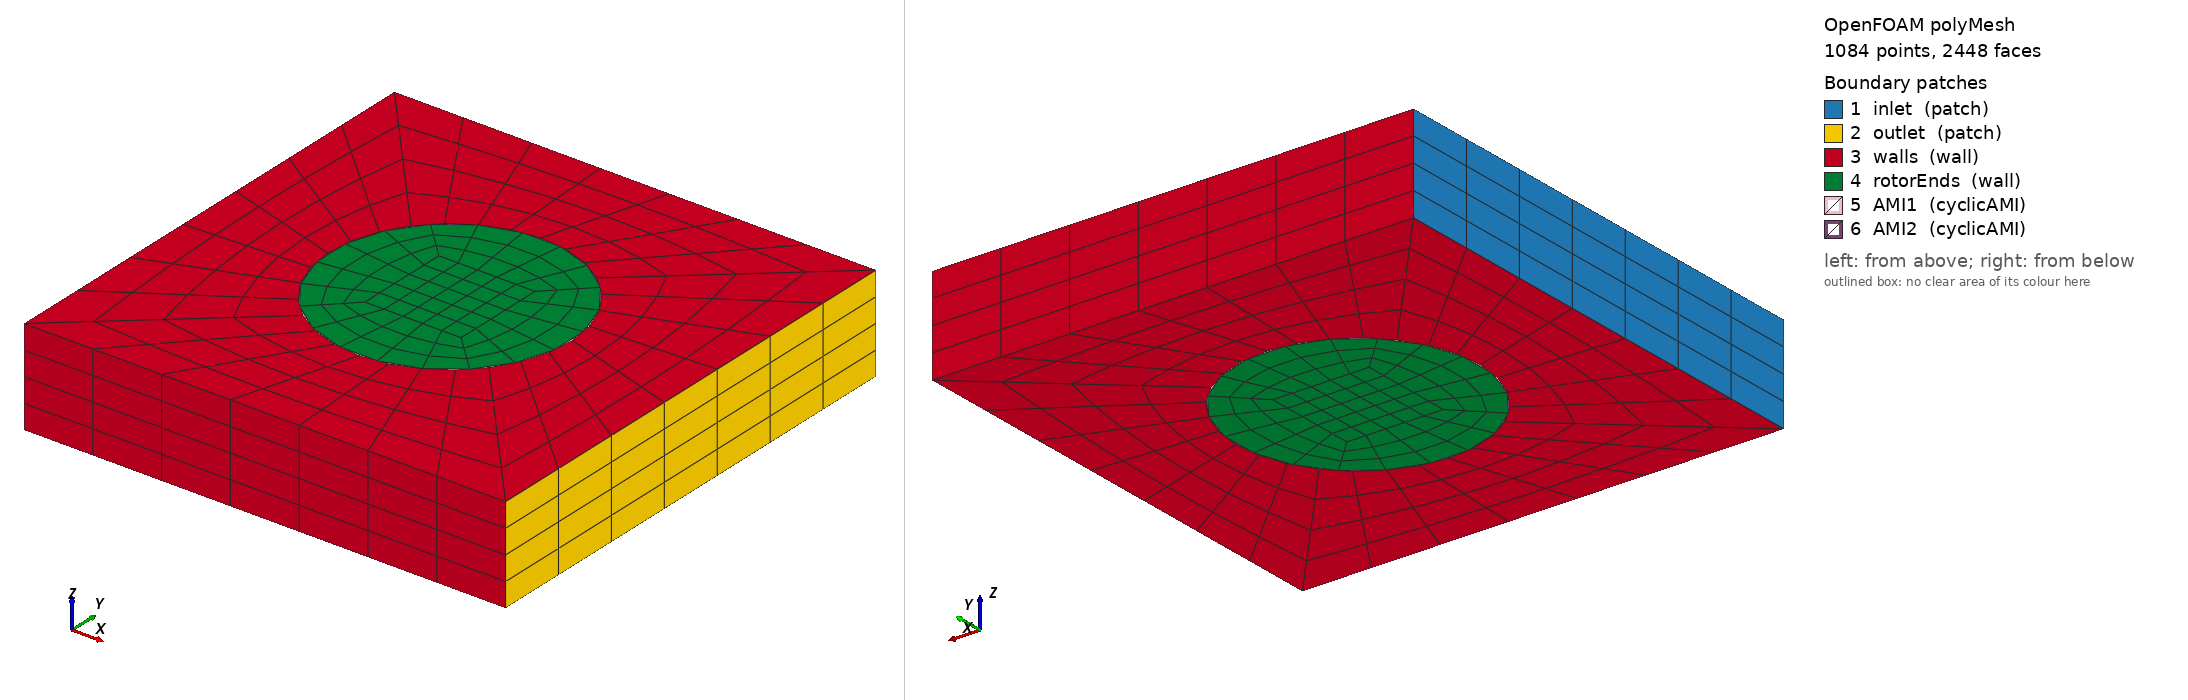

OpenFOAM case: the committed polyMesh, 1084 points, 2448 faces. Boundary patches (legend numbers): 1 inlet (patch), 2 outlet (patch), 3 walls (wall), 4 rotorEnds (wall), 5 AMI1 (cyclicAMI), 6 AMI2 (cyclicAMI). Left view from above one corner, right view from below the opposite corner. Boundary conditions: 2 field file(s) under 0/; 4 of 6 drawn patches have an entry in a shipped field file.

=== constant/polyMesh/boundary ===
/*--------------------------------*- C++ -*----------------------------------*\
| =========                 |                                                 |
| \\      /  F ield         | OpenFOAM: The Open Source CFD Toolbox           |
|  \\    /   O peration     | Version:  2606                                  |
|   \\  /    A nd           | Website:  www.openfoam.com                      |
|    \\/     M anipulation  |                                                 |
\*---------------------------------------------------------------------------*/
FoamFile
{
    version     2.0;
    format      ascii;
    arch        "LSB;label=32;scalar=64";
    class       polyBoundaryMesh;
    location    "constant/polyMesh";
    object      boundary;
}
// * * * * * * * * * * * * * * * * * * * * * * * * * * * * * * * * * * * * * //

6
(
    inlet
    {
        type            patch;
        nFaces          28;
        startFace       1770;
    }
    outlet
    {
        type            patch;
        nFaces          28;
        startFace       1798;
    }
    walls
    {
        type            wall;
        inGroups        1(wall);
        nFaces          280;
        startFace       1826;
    }
    rotorEnds
    {
        type            wall;
        inGroups        1(wall);
        nFaces          170;
        startFace       2106;
    }
    AMI1
    {
        type            cyclicAMI;
        inGroups        1(cyclicAMI);
        nFaces          60;
        startFace       2276;
        matchTolerance  0.0001;
        transform       noOrdering;
        neighbourPatch  AMI2;
        AMIMethod       faceAreaWeightAMI;
        restartUncoveredSourceFace 1;
    }
    AMI2
    {
        type            cyclicAMI;
        inGroups        1(cyclicAMI);
        nFaces          112;
        startFace       2336;
        matchTolerance  0.0001;
        transform       noOrdering;
        neighbourPatch  AMI1;
        AMIMethod       faceAreaWeightAMI;
        restartUncoveredSourceFace 1;
    }
)

// ************************************************************************* //


=== system/blockMeshDict ===
FoamFile
{
    version     2.0;
    format      ascii;
    class       dictionary;
    object      blockMeshDict;
}
scale 1;
vertices
(
    (-0.2 -0.2 0.0)
    (0.2 -0.2 0.0)
    (0.2 0.2 0.0)
    (-0.2 0.2 0.0)
    (-0.35355339059327384 -0.35355339059327373 0.0)
    (0.3535533905932737 -0.35355339059327384 0.0)
    (0.3535533905932738 0.35355339059327373 0.0)
    (-0.35355339059327373 0.3535533905932738 0.0)
    (-0.30473747884610564 -0.39640266016579573 0.0)
    (0.3964026601657957 -0.30473747884610564 0.0)
    (0.3047374788461053 0.39640266016579595 0.0)
    (-0.3964026601657957 0.3047374788461057 0.0)
    (-1 -1 0.0)
    (1 -1 0.0)
    (1 1 0.0)
    (-1 1 0.0)
    (-0.2 -0.2 0.4)
    (0.2 -0.2 0.4)
    (0.2 0.2 0.4)
    (-0.2 0.2 0.4)
    (-0.35355339059327384 -0.35355339059327373 0.4)
    (0.3535533905932737 -0.35355339059327384 0.4)
    (0.3535533905932738 0.35355339059327373 0.4)
    (-0.35355339059327373 0.3535533905932738 0.4)
    (-0.30473747884610564 -0.39640266016579573 0.4)
    (0.3964026601657957 -0.30473747884610564 0.4)
    (0.3047374788461053 0.39640266016579595 0.4)
    (-0.3964026601657957 0.3047374788461057 0.4)
    (-1 -1 0.4)
    (1 -1 0.4)
    (1 1 0.4)
    (-1 1 0.4)
);
blocks
(
    hex (0 1 2 3 16 17 18 19) rotor (5 5 3) simpleGrading (1 1 1)
    hex (1 0 4 5 17 16 20 21) rotor (5 3 3) simpleGrading (1 1 1)
    hex (2 1 5 6 18 17 21 22) rotor (5 3 3) simpleGrading (1 1 1)
    hex (3 2 6 7 19 18 22 23) rotor (5 3 3) simpleGrading (1 1 1)
    hex (0 3 7 4 16 19 23 20) rotor (5 3 3) simpleGrading (1 1 1)
    hex (9 8 12 13 25 24 28 29)  (7 4 4) simpleGrading (1 1 1)
    hex (10 9 13 14 26 25 29 30)  (7 4 4) simpleGrading (1 1 1)
    hex (11 10 14 15 27 26 30 31)  (7 4 4) simpleGrading (1 1 1)
    hex (8 11 15 12 24 27 31 28)  (7 4 4) simpleGrading (1 1 1)
);
edges
(
    arc 4 5 (-9.184850993605148e-17 -0.5 0.0)
    arc 20 21 (-9.184850993605148e-17 -0.5 0.4)
    arc 5 6 (0.5 -1.2246467991473532e-16 0.0)
    arc 21 22 (0.5 -1.2246467991473532e-16 0.4)
    arc 6 7 (3.061616997868383e-17 0.5 0.0)
    arc 22 23 (3.061616997868383e-17 0.5 0.4)
    arc 7 4 (-0.5 6.123233995736766e-17 0.0)
    arc 23 20 (-0.5 6.123233995736766e-17 0.4)
    arc 8 9 (0.06481707130984729 -0.49578094685739404 0.0)
    arc 24 25 (0.06481707130984729 -0.49578094685739404 0.4)
    arc 9 10 (0.495780946857394 0.06481707130984769 0.0)
    arc 25 26 (0.495780946857394 0.06481707130984769 0.4)
    arc 10 11 (-0.06481707130984767 0.495780946857394 0.0)
    arc 26 27 (-0.06481707130984767 0.495780946857394 0.4)
    arc 11 8 (-0.495780946857394 -0.06481707130984764 0.0)
    arc 27 24 (-0.495780946857394 -0.06481707130984764 0.4)
);
boundary
(
    inlet { type patch; faces ((15 12 28 31)); }
    outlet { type patch; faces ((13 14 30 29)); }
    walls { type wall; faces ((12 13 29 28) (14 15 31 30) (9 13 12 8) (25 24 28 29) (10 14 13 9) (26 25 29 30) (11 15 14 10) (27 26 30 31) (8 12 15 11) (24 27 31 28)); }
    rotorEnds { type wall; faces ((0 3 2 1) (16 17 18 19) (1 5 4 0) (17 16 20 21) (2 6 5 1) (18 17 21 22) (3 7 6 2) (19 18 22 23) (0 4 7 3) (16 19 23 20)); }
    AMI1 { type cyclicAMI; neighbourPatch AMI2; transform noOrdering; matchTolerance 0.0001; AMIMethod faceAreaWeightAMI; restartUncoveredSourceFace 1; faces ((4 5 21 20) (5 6 22 21) (6 7 23 22) (7 4 20 23)); }
    AMI2 { type cyclicAMI; neighbourPatch AMI1; transform noOrdering; matchTolerance 0.0001; AMIMethod faceAreaWeightAMI; restartUncoveredSourceFace 1; faces ((8 9 25 24) (9 10 26 25) (10 11 27 26) (11 8 24 27)); }
);


=== system/controlDict ===
FoamFile
{
    version     2.0;
    format      ascii;
    class       dictionary;
    object      controlDict;
}
application pimpleFoam;
startFrom startTime;
startTime 0;
stopAt endTime;
endTime 0.2;
deltaT 0.002;
writeControl timeStep;
writeInterval 20;
purgeWrite 0;
writeFormat ascii;
writePrecision 17;
timeFormat general;
timePrecision 10;
runTimeModifiable false;


=== 0/U ===
FoamFile
{
    version     2.0;
    format      ascii;
    class       volVectorField;
    object      U;
}
dimensions [0 1 -1 0 0 0 0];
internalField uniform (1 0 0);
boundaryField
{
    inlet { type fixedValue; value uniform (1 0 0); }
    outlet { type inletOutlet; inletValue uniform (0 0 0); value uniform (1 0 0); }
    "(walls|rotorEnds)" { type noSlip; }
    #includeEtc "caseDicts/setConstraintTypes"
}


=== 0/p ===
FoamFile
{
    version     2.0;
    format      ascii;
    class       volScalarField;
    object      p;
}
dimensions [0 2 -2 0 0 0 0];
internalField uniform 0;
boundaryField
{
    inlet { type zeroGradient; }
    outlet { type fixedValue; value uniform 0; }
    "(walls|rotorEnds)" { type zeroGradient; }
    #includeEtc "caseDicts/setConstraintTypes"
}


Also in the case, not shown: constant/polyMesh/faces (numeric list); constant/polyMesh/owner (numeric list); constant/polyMesh/points (numeric list).
